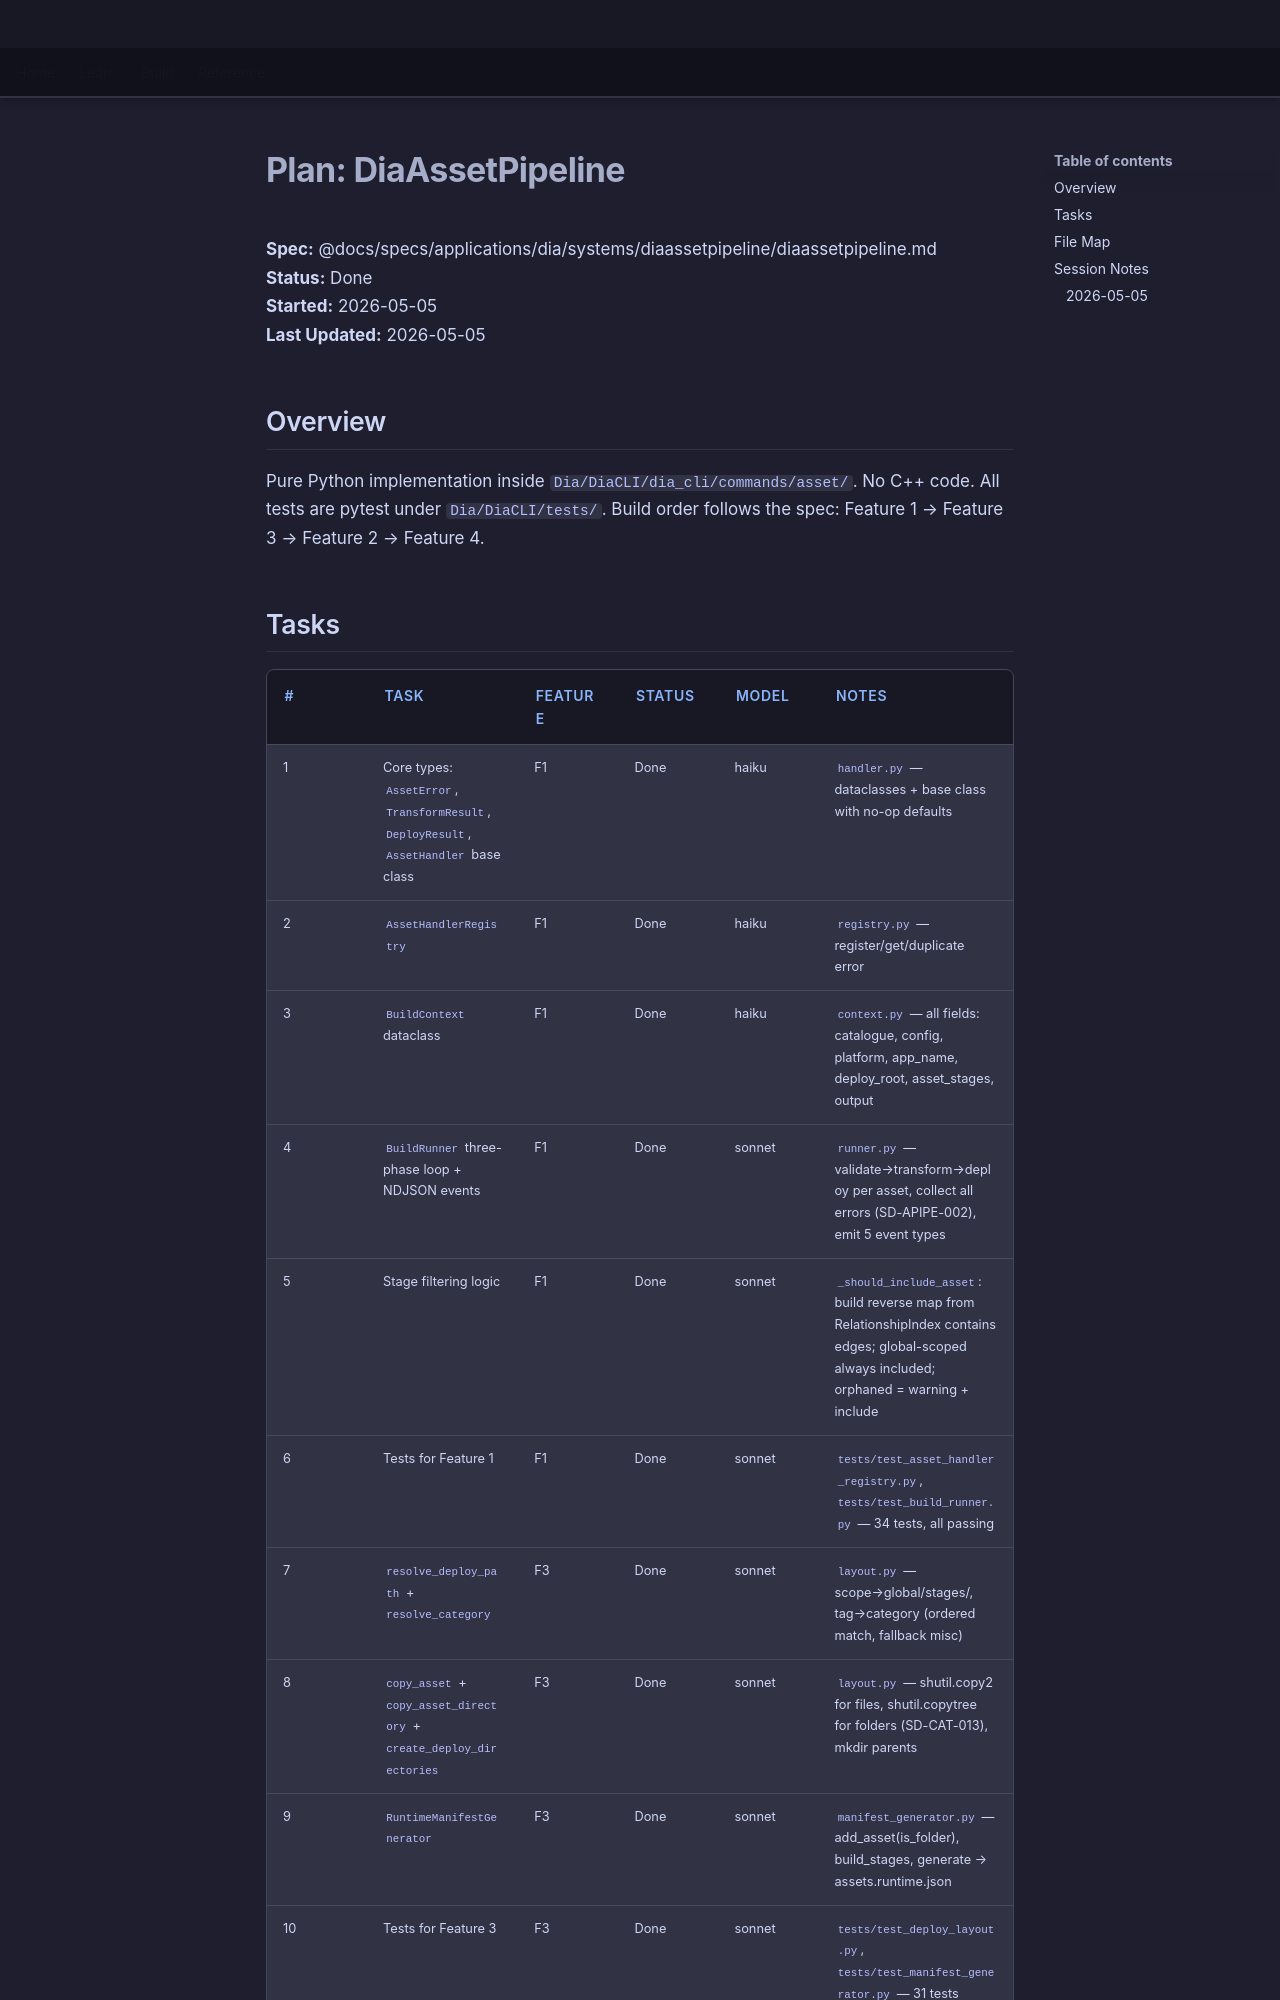

repository: LenihanConor/Cluiche · page: specs/applications/dia/systems/diaassetpipeline/diaassetpipeline.plan/index.html · generator: mkdocs

# Plan: DiaAssetPipeline

**Spec:** @docs/specs/applications/dia/systems/diaassetpipeline/diaassetpipeline.md  
**Status:** Done  
**Started:** 2026-05-05  
**Last Updated:** 2026-05-05

## Overview

Pure Python implementation inside `Dia/DiaCLI/dia_cli/commands/asset/`. No C++ code. All tests are pytest under `Dia/DiaCLI/tests/`. Build order follows the spec: Feature 1 → Feature 3 → Feature 2 → Feature 4.
